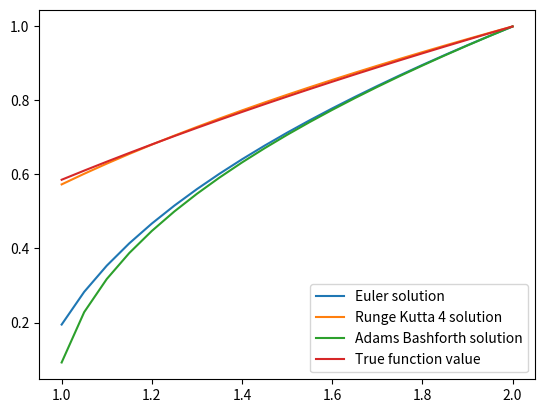

Reproduce this figure in Python. (Note: this script raises an exception after producing the figure.)
import numpy as np
import matplotlib.pyplot as plt

def euler_update(x_n, y_n, h, params):
    derivative = params["derivative"]
    y_np1 = y_n + h * derivative(x_n, y_n)
    return y_np1

def rungekutta4_update(x_n, y_n, h, params):
    derivative = params["derivative"]
    k_1 = h * derivative(x_n, y_n)
    k_2 = h * derivative(x_n + h / 2, y_n + k_1 / 2)
    k_3 = h * derivative(x_n + h / 2, y_n + k_2 / 2)
    k_4 = h * derivative(x_n + h, y_n + k_3)
    y_np1 = y_n + (k_1 + k_2 + k_3 + k_4) / 6
    return y_np1

def adamsbashforth_update(x_n, y_n, h, params):
    f_n = params["f_n"]
    f_nm1 = params["f_nm1"]
    f_nm2 = params["f_nm2"]
    f_nm3 = params["f_nm3"]
    print(y_n)
    print(f_n, f_nm1, f_nm2, f_nm3)
    print((h / 24) * (55 * f_n - 59 * f_nm1 + 37 * f_nm2 - 9 * f_nm3))
    y_np1 = y_n + (h / 24) * (55 * f_n - 59 * f_nm1 + 37 * f_nm2 - 9 * f_nm3)
    return y_np1

def interpolate(x_0, y_0, h, steps, derivative=None, initialization_points=None, update=None):
    x = [x_0]
    y = [y_0]
    for n in range(steps):
        if initialization_points is None:
            params = {"derivative" : derivative}
        else:
            params = {"derivative" : derivative,
                "f_n" : initialization_points[-1],
                "f_nm1" : initialization_points[-2],
                "f_nm2" : initialization_points[-3],
                "f_nm3" : initialization_points[-4]}
        x_np1 = x[-1] + h
        y_np1 = update(x[-1], y[-1], h, params)
        x.append(x_np1)
        y.append(y_np1)
        print(x_np1, y_np1)
        if initialization_points is not None:
            initialization_points.append(derivative(x_np1, y_np1))
    return x, y

def q1_derivative(x, y):
    return 1 / (2 * y)

def q1():
    x_0 = 2
    y_0 = 1
    h = -0.05
    plt.figure()
    euler_x, euler_y = interpolate(x_0, y_0, h, 20, derivative=q1_derivative, update=euler_update)
    rk4_x, rk4_y = interpolate(x_0, y_0, h, 20, derivative=q1_derivative, update=rungekutta4_update)
    # Given function values at these points
    initialization_points = [q1_derivative(2.15, 1.07238052947636), q1_derivative(2.10, 1.04880884817015), q1_derivative(2.05, 1.02469507659596), q1_derivative(2.0, 1)]
    # Actual function values at initialization points
    #initialization_points = [q1_derivative(2.15, 1.05207427), q1_derivative(2.10, 1.03492411), q1_derivative(2.05, 1.01756854), q1_derivative(2.0, 1)]
    ab_x, ab_y = interpolate(x_0, y_0, h, 20, derivative=q1_derivative, initialization_points=initialization_points, update=adamsbashforth_update)
    true_x = euler_x
    true_y = np.sqrt(true_x) + 1 - np.sqrt(2)
    plt.plot(euler_x, euler_y, label="Euler solution")
    plt.plot(rk4_x, rk4_y, label="Runge Kutta 4 solution")
    plt.plot(ab_x, ab_y, label="Adams Bashforth solution")
    plt.plot(true_x, true_y, label="True function value")
    plt.legend()
    plt.savefig("./figures/q1.png")
    print(np.max(np.abs(euler_y - true_y)))
    print(np.max(np.abs(rk4_y - true_y)))
    print(np.max(np.abs(ab_y - true_y)))
    print(np.abs(rk4_y - true_y))
    print(true_x)
    print(np.sqrt([2 + 0.05 * i for i in range(4)]) + 1 - np.sqrt(2))

q1()
